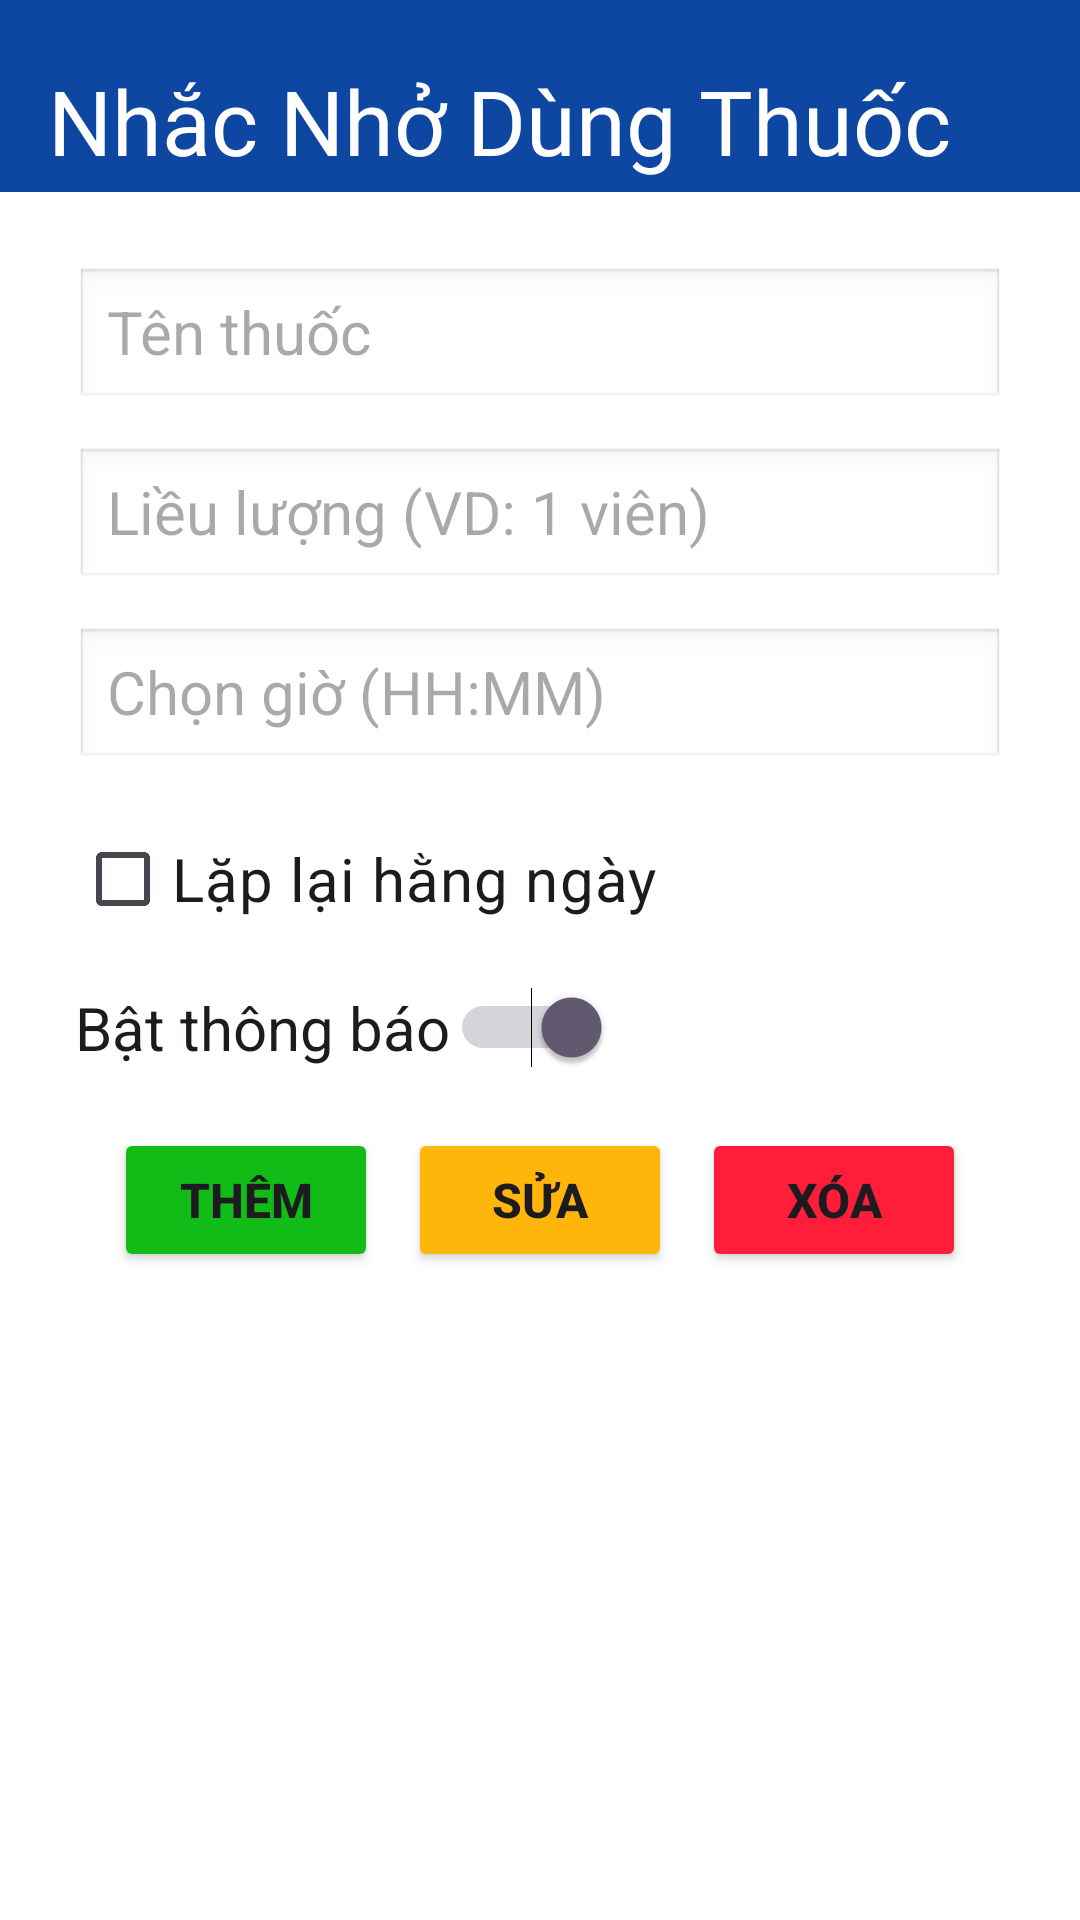

Write the Android layout XML for this screen, with the resource values it uses.
<!-- AndroidManifest.xml: application theme Theme.AppQuanLyBenhAnCaNhan -->
<!-- res/layout/layout_nhac_nho.xml -->
<?xml version="1.0" encoding="utf-8"?>
<LinearLayout
    xmlns:android="http://schemas.android.com/apk/res/android"
    xmlns:app="http://schemas.android.com/apk/res-auto"
    android:layout_width="match_parent"
    android:layout_height="match_parent"
    android:orientation="vertical"
    android:background="#FFFFFF">
    
    <androidx.appcompat.widget.Toolbar
        android:id="@+id/toolbar"
        android:layout_width="match_parent"
        android:layout_height="?attr/actionBarSize"
        android:background="#0D47A1"
        app:titleTextColor="@android:color/white"
        app:navigationIcon="@drawable/ic_arrow_back_white_24dp">>
        <TextView
            android:id="@+id/tvTitle"
            android:layout_width="match_parent"
            android:layout_height="wrap_content"
            android:text="Nhắc Nhở Dùng Thuốc"
            android:textColor="@android:color/white"
            android:layout_marginStart="12dp"
            android:layout_marginTop="20dp"
            android:textSize="30sp" />
    </androidx.appcompat.widget.Toolbar>
    <LinearLayout
        android:layout_width="match_parent"
        android:layout_height="match_parent"
        android:orientation="vertical"
        android:padding="25dp">
        
        <EditText
            android:id="@+id/edtMedicineName"
            android:layout_width="match_parent"
            android:layout_height="wrap_content"
            android:hint="Tên thuốc"
            app:layout_constraintTop_toBottomOf="@id/tvTitle"
            android:textSize="20dp"
            android:background="@android:drawable/edit_text"/>


        
        <EditText
            android:id="@+id/edtDosage"
            android:layout_width="match_parent"
            android:layout_height="wrap_content"
            android:hint="Liều lượng (VD: 1 viên)"
            app:layout_constraintTop_toBottomOf="@id/edtMedicineName"
            android:layout_marginTop="12dp"
            android:textSize="20dp"
            android:background="@android:drawable/edit_text"/>


        
        <EditText
            android:id="@+id/edtGio"
            android:layout_width="match_parent"
            android:layout_height="wrap_content"
            android:layout_marginTop="12dp"
            android:background="@android:drawable/edit_text"
            android:clickable="true"
            android:focusable="false"
            android:hint="Chọn giờ (HH:MM)"
            android:textSize="20dp" />
        
        <CheckBox
            android:id="@+id/cbRepeat"
            android:layout_width="wrap_content"
            android:layout_height="wrap_content"
            android:textSize="20dp"
            android:text="Lặp lại hằng ngày"
            android:layout_marginTop="12dp"/>


        
        <Switch
            android:id="@+id/snThongBao"
            android:layout_width="wrap_content"
            android:layout_height="wrap_content"
            android:text="Bật thông báo"
            android:checked="true"
            app:layout_constraintTop_toBottomOf="@id/cbRepeat"
            app:layout_constraintStart_toStartOf="parent"
            android:layout_marginTop="12dp"
            android:textSize="20dp"/>


        
        <LinearLayout
            android:layout_width="match_parent"
            android:layout_height="wrap_content"
            android:orientation="horizontal"
            android:gravity="center"
            android:layout_marginTop="20dp">
            <Button
                android:id="@+id/btnSave"
                android:layout_width="wrap_content"
                android:layout_height="match_parent"
                android:textSize="16dp"
                android:text="Thêm"
                android:layout_marginEnd="10dp"
                android:textStyle="bold"
                android:backgroundTint="#11bc16"
                app:layout_constraintEnd_toEndOf="parent"/>
            <Button
                android:layout_width="wrap_content"
                android:layout_height="wrap_content"
                android:text="Sửa"
                android:textSize="16dp"
                android:layout_marginEnd="10dp"
                android:backgroundTint="#ffb50a"
                android:textStyle="bold"
                android:id="@+id/btnSua"/>
            <Button
                android:layout_width="wrap_content"
                android:layout_height="wrap_content"
                android:text="Xóa"
                android:textSize="16dp"
                android:backgroundTint="#ff1e39"
                android:textStyle="bold"
                android:id="@+id/btnXoa"/>

        </LinearLayout>


        <ListView
            android:layout_width="match_parent"
            android:layout_height="match_parent"
            android:id="@+id/lvDanhSach"
            android:layout_marginTop="20dp"/>
    </LinearLayout>
</LinearLayout>
<!-- resources referenced by this layout -->
<resources>
  <style name="Theme.AppQuanLyBenhAnCaNhan" parent="Base.Theme.AppQuanLyBenhAnCaNhan" />
  <style name="Base.Theme.AppQuanLyBenhAnCaNhan" parent="Theme.Material3.DayNight.NoActionBar">
          
          <item name="colorPrimary">#0D47A1</item>
          <item name="colorPrimaryVariant">#0D47A1</item>
          <item name="android:statusBarColor">#0D47A1</item>
      </style>
</resources>
